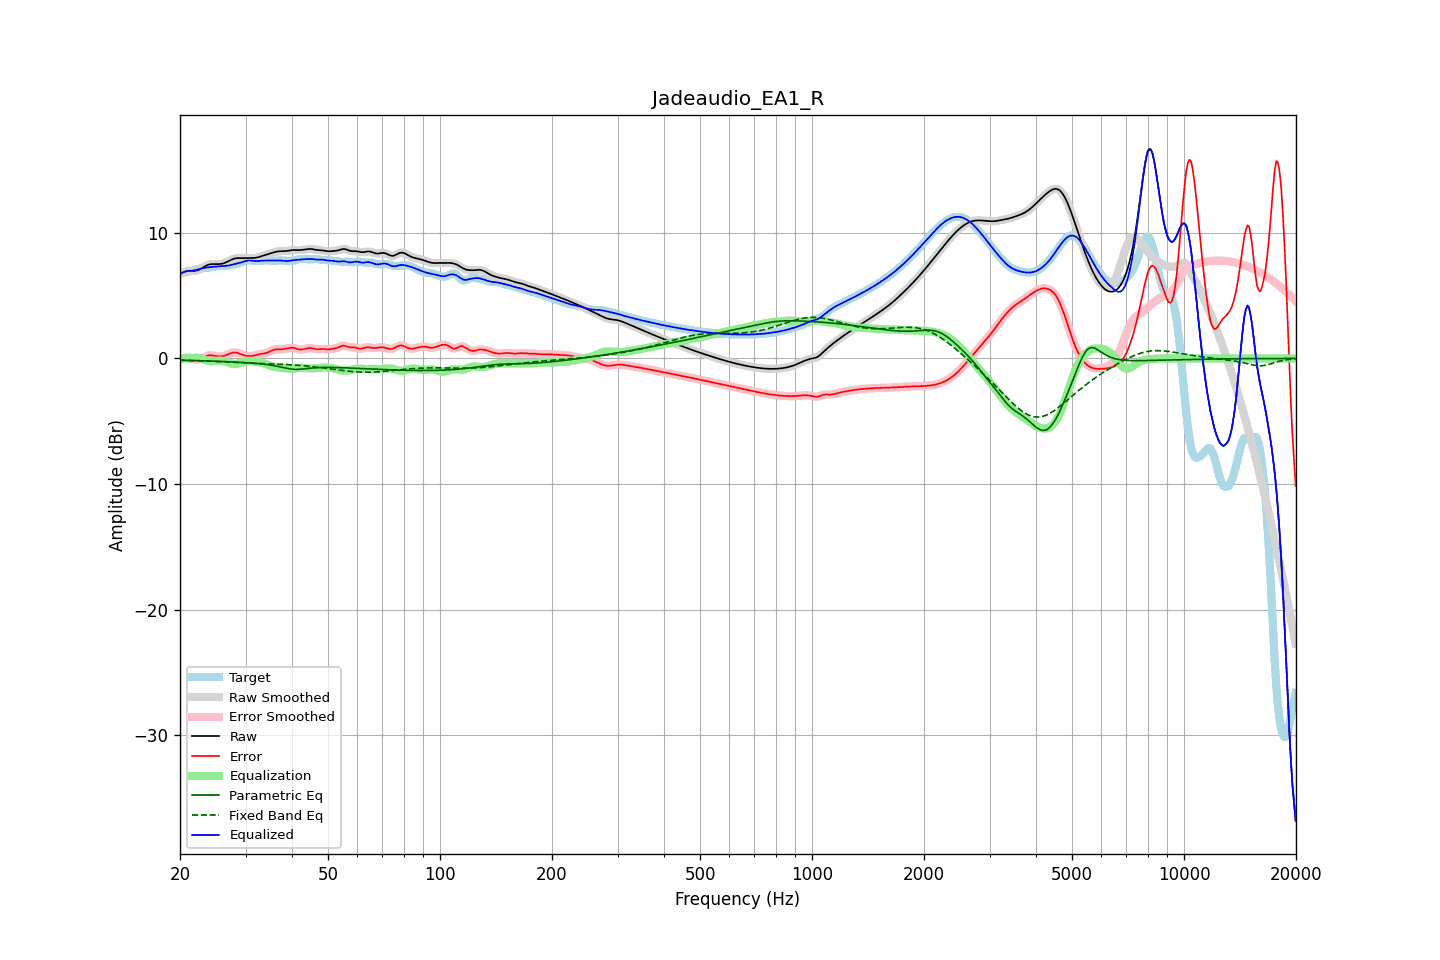

The table this chart was drawn from, first rows:
frequency, raw, error, smoothed, error_smoothed, equalization, parametric_eq, fixed_band_eq, equalized_raw, equalized_smoothed, target
20.00, 6.71, -0.08, 6.71, -0.09, 0.01, -0.14, -0.13, 6.72, 6.72, 6.79
20.20, 6.79, -0.03, 6.79, -0.02, 0.00, -0.15, -0.14, 6.79, 6.79, 6.81
20.40, 6.85, 0.02, 6.86, 0.02, -0.01, -0.15, -0.14, 6.85, 6.85, 6.83
20.61, 6.91, 0.06, 6.91, 0.06, -0.01, -0.15, -0.14, 6.90, 6.90, 6.85
20.81, 6.95, 0.08, 6.95, 0.08, -0.01, -0.16, -0.15, 6.94, 6.93, 6.87
21.02, 6.97, 0.08, 6.97, 0.08, -0.01, -0.16, -0.15, 6.96, 6.96, 6.89
21.23, 6.98, 0.06, 6.98, 0.06, -0.01, -0.16, -0.16, 6.97, 6.97, 6.92
21.44, 6.98, 0.02, 6.98, 0.02, -0.01, -0.17, -0.16, 6.97, 6.97, 6.95
21.66, 6.97, -0.02, 6.97, -0.02, 0.02, -0.17, -0.16, 6.99, 6.99, 7.00
21.87, 6.97, -0.07, 6.97, -0.06, 0.04, -0.17, -0.17, 7.02, 7.02, 7.04
22.09, 6.99, -0.09, 6.99, -0.09, 0.06, -0.18, -0.17, 7.05, 7.05, 7.08
22.31, 7.02, -0.10, 7.02, -0.10, 0.06, -0.18, -0.18, 7.08, 7.08, 7.12
22.54, 7.07, -0.08, 7.07, -0.07, 0.04, -0.18, -0.18, 7.11, 7.11, 7.15
22.76, 7.14, -0.03, 7.14, -0.03, 0.01, -0.19, -0.19, 7.14, 7.15, 7.17
22.99, 7.22, 0.03, 7.22, 0.03, -0.04, -0.19, -0.19, 7.18, 7.18, 7.19
23.22, 7.30, 0.10, 7.29, 0.10, -0.09, -0.19, -0.20, 7.20, 7.20, 7.19
23.45, 7.37, 0.17, 7.37, 0.16, -0.14, -0.20, -0.20, 7.23, 7.23, 7.20
23.69, 7.43, 0.21, 7.43, 0.21, -0.18, -0.20, -0.21, 7.24, 7.24, 7.21
23.92, 7.47, 0.24, 7.47, 0.24, -0.21, -0.21, -0.21, 7.26, 7.26, 7.23
24.16, 7.50, 0.25, 7.50, 0.25, -0.23, -0.21, -0.22, 7.27, 7.27, 7.25
24.40, 7.51, 0.24, 7.51, 0.24, -0.23, -0.21, -0.23, 7.28, 7.28, 7.27
24.65, 7.51, 0.22, 7.51, 0.22, -0.22, -0.22, -0.23, 7.30, 7.30, 7.29
24.89, 7.51, 0.19, 7.51, 0.19, -0.20, -0.22, -0.24, 7.31, 7.31, 7.32
25.14, 7.51, 0.17, 7.51, 0.17, -0.19, -0.23, -0.24, 7.32, 7.32, 7.33
25.39, 7.51, 0.16, 7.51, 0.16, -0.18, -0.23, -0.25, 7.33, 7.33, 7.35
25.65, 7.52, 0.16, 7.52, 0.16, -0.18, -0.24, -0.26, 7.34, 7.34, 7.36
25.91, 7.54, 0.17, 7.54, 0.17, -0.19, -0.24, -0.26, 7.35, 7.35, 7.37
26.16, 7.57, 0.20, 7.57, 0.20, -0.21, -0.25, -0.27, 7.35, 7.36, 7.37
26.43, 7.61, 0.23, 7.61, 0.23, -0.25, -0.25, -0.28, 7.36, 7.36, 7.38
26.69, 7.67, 0.28, 7.67, 0.28, -0.29, -0.26, -0.28, 7.38, 7.38, 7.39
26.96, 7.73, 0.33, 7.73, 0.33, -0.34, -0.26, -0.29, 7.39, 7.40, 7.40
27.23, 7.80, 0.39, 7.80, 0.39, -0.38, -0.27, -0.29, 7.42, 7.42, 7.41
27.50, 7.86, 0.43, 7.86, 0.43, -0.42, -0.28, -0.30, 7.45, 7.45, 7.43
27.77, 7.92, 0.46, 7.92, 0.46, -0.44, -0.28, -0.31, 7.48, 7.48, 7.45
28.05, 7.96, 0.48, 7.95, 0.47, -0.45, -0.29, -0.31, 7.51, 7.51, 7.48
28.33, 7.98, 0.46, 7.98, 0.46, -0.44, -0.29, -0.32, 7.54, 7.54, 7.52
28.62, 7.99, 0.43, 7.99, 0.43, -0.42, -0.30, -0.33, 7.57, 7.57, 7.55
28.90, 7.99, 0.39, 7.99, 0.39, -0.38, -0.31, -0.33, 7.60, 7.60, 7.60
29.19, 7.98, 0.34, 7.98, 0.34, -0.34, -0.31, -0.34, 7.64, 7.64, 7.64
29.48, 7.98, 0.29, 7.98, 0.29, -0.30, -0.32, -0.34, 7.68, 7.68, 7.69
29.78, 7.98, 0.25, 7.98, 0.25, -0.26, -0.33, -0.35, 7.72, 7.72, 7.73
30.08, 7.98, 0.21, 7.99, 0.21, -0.23, -0.34, -0.36, 7.76, 7.76, 7.77
30.38, 7.99, 0.19, 7.99, 0.19, -0.21, -0.35, -0.36, 7.79, 7.78, 7.80
30.68, 7.99, 0.19, 7.99, 0.19, -0.20, -0.36, -0.37, 7.80, 7.80, 7.81
30.99, 7.99, 0.19, 7.99, 0.19, -0.20, -0.36, -0.37, 7.79, 7.79, 7.80
31.30, 7.99, 0.20, 7.99, 0.20, -0.21, -0.37, -0.38, 7.78, 7.78, 7.79
31.61, 8.00, 0.23, 8.00, 0.23, -0.23, -0.38, -0.38, 7.77, 7.77, 7.77
31.93, 8.01, 0.26, 8.01, 0.26, -0.26, -0.40, -0.39, 7.75, 7.76, 7.75
32.24, 8.04, 0.30, 8.04, 0.30, -0.28, -0.41, -0.39, 7.75, 7.75, 7.74
32.57, 8.07, 0.33, 8.07, 0.33, -0.31, -0.42, -0.40, 7.76, 7.76, 7.74
32.89, 8.11, 0.36, 8.11, 0.35, -0.34, -0.43, -0.40, 7.77, 7.77, 7.75
33.22, 8.15, 0.37, 8.15, 0.37, -0.37, -0.44, -0.41, 7.78, 7.78, 7.78
33.55, 8.19, 0.39, 8.19, 0.39, -0.40, -0.46, -0.41, 7.79, 7.79, 7.80
33.89, 8.23, 0.41, 8.23, 0.41, -0.44, -0.47, -0.42, 7.79, 7.79, 7.82
34.23, 8.27, 0.45, 8.27, 0.45, -0.48, -0.49, -0.42, 7.79, 7.79, 7.82
34.57, 8.31, 0.50, 8.31, 0.50, -0.52, -0.51, -0.42, 7.79, 7.79, 7.81
34.92, 8.35, 0.56, 8.35, 0.56, -0.56, -0.53, -0.43, 7.79, 7.79, 7.79
35.27, 8.40, 0.62, 8.40, 0.62, -0.61, -0.55, -0.43, 7.79, 7.79, 7.77
35.62, 8.44, 0.67, 8.44, 0.67, -0.65, -0.57, -0.44, 7.79, 7.79, 7.76
35.97, 8.47, 0.71, 8.47, 0.70, -0.68, -0.59, -0.44, 7.79, 7.79, 7.76
... 635 more rows
